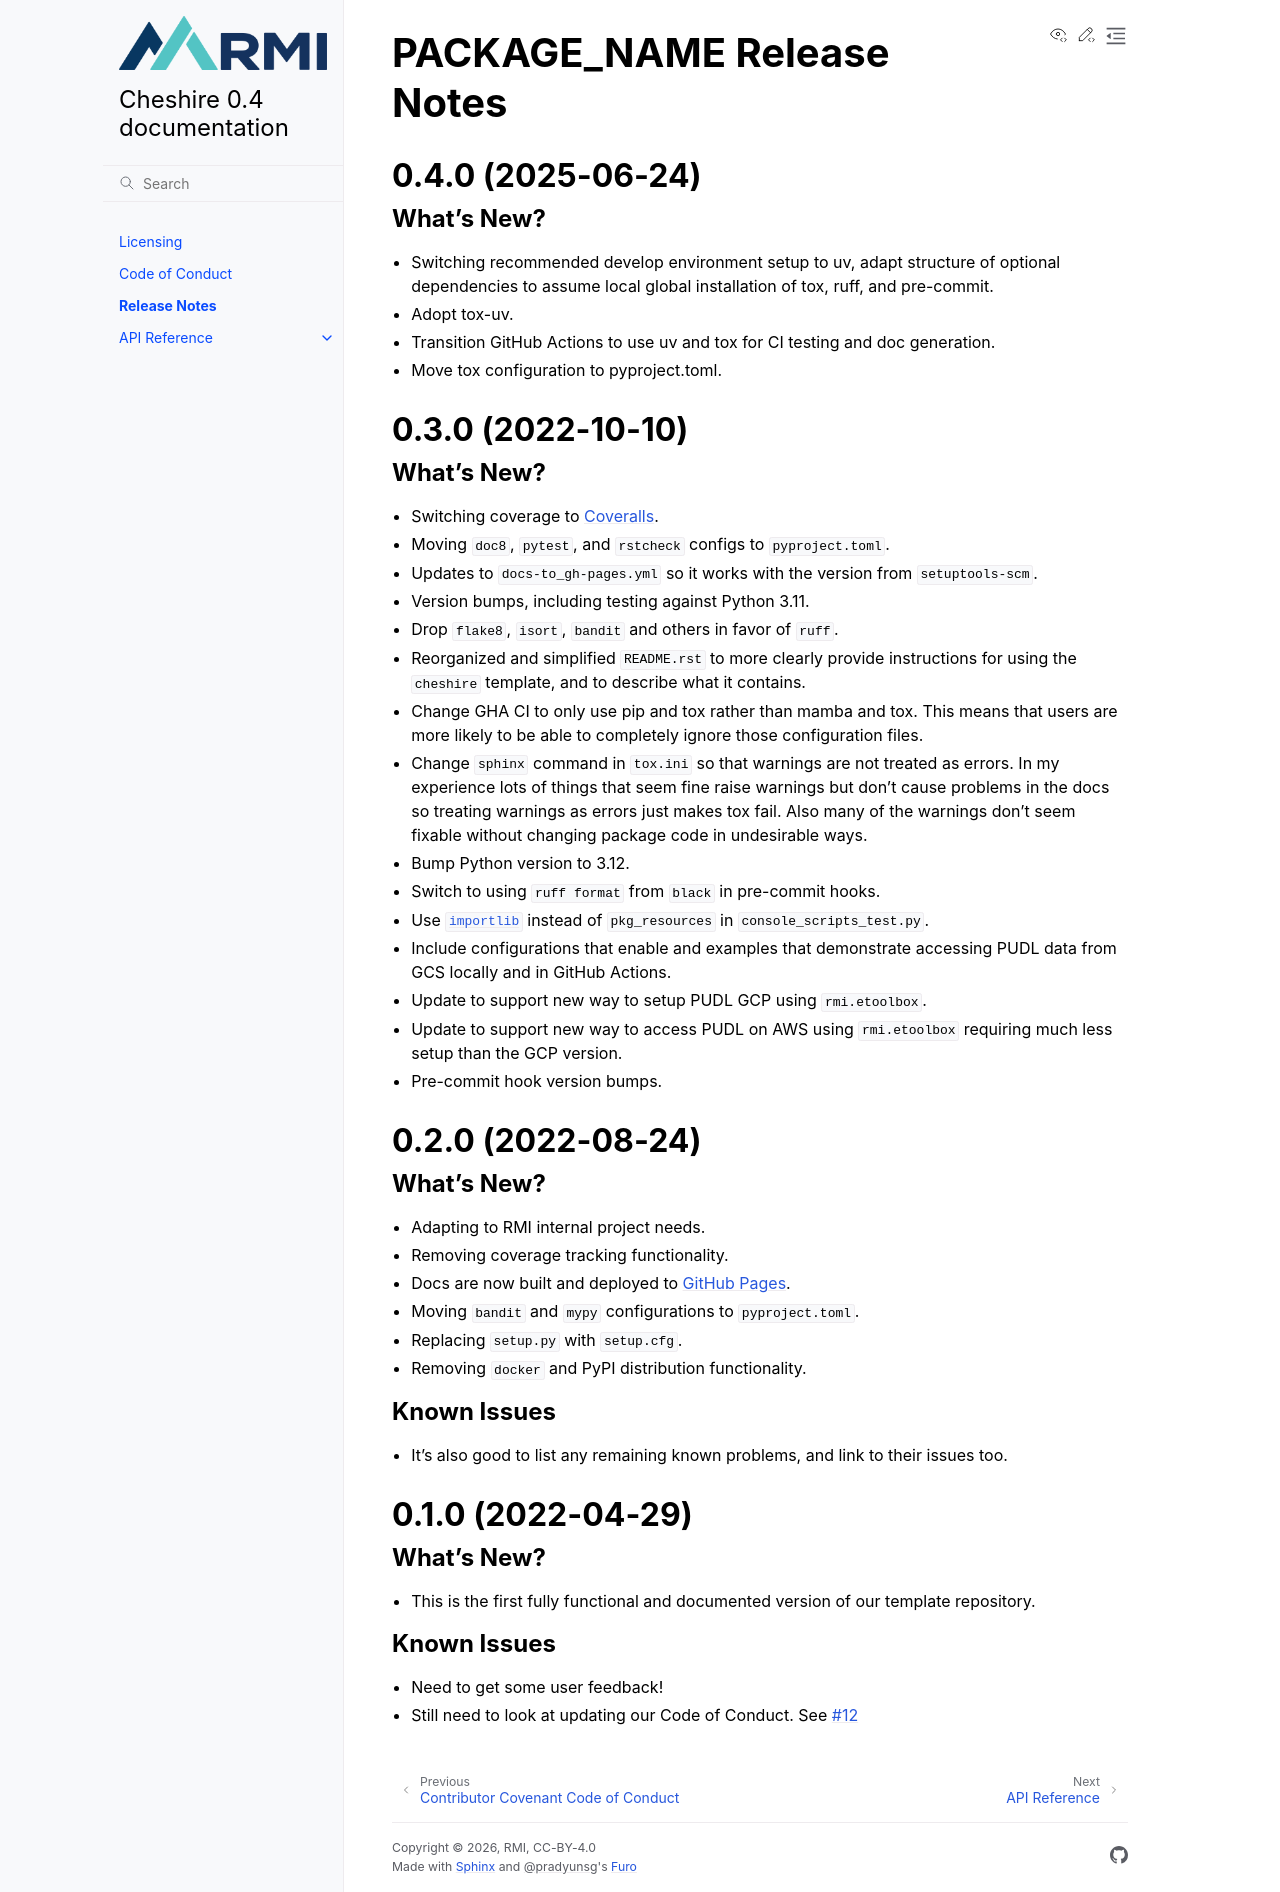

repository: rmi-electricity/cheshire · page: release_notes.html · generator: sphinx

=======================================================================================
PACKAGE_NAME Release Notes
=======================================================================================

.. _release-v0-4-0:

---------------------------------------------------------------------------------------
0.4.0 (2025-06-24)
---------------------------------------------------------------------------------------

What's New?
^^^^^^^^^^^
* Switching recommended develop environment setup to uv, adapt structure of optional
  dependencies to assume local global installation of tox, ruff, and pre-commit.
* Adopt tox-uv.
* Transition GitHub Actions to use uv and tox for CI testing and doc generation.
* Move tox configuration to pyproject.toml.


.. _release-v0-3-0:

---------------------------------------------------------------------------------------
0.3.0 (2022-10-10)
---------------------------------------------------------------------------------------

What's New?
^^^^^^^^^^^
* Switching coverage to `Coveralls <coveralls.io>`_.
* Moving ``doc8``, ``pytest``, and ``rstcheck`` configs to ``pyproject.toml``.
* Updates to ``docs-to_gh-pages.yml`` so it works with the version from
  ``setuptools-scm``.
* Version bumps, including testing against Python 3.11.
* Drop ``flake8``, ``isort``, ``bandit`` and others in favor of ``ruff``.
* Reorganized and simplified ``README.rst`` to more clearly provide instructions for
  using the ``cheshire`` template, and to describe what it contains.
* Change GHA CI to only use pip and tox rather than mamba and tox. This means that
  users are more likely to be able to completely ignore those configuration files.
* Change ``sphinx`` command in ``tox.ini`` so that warnings are not treated as errors.
  In my experience lots of things that seem fine raise warnings but don't cause problems
  in the docs so treating warnings as errors just makes tox fail. Also many of the
  warnings don't seem fixable without changing package code in undesirable ways.
* Bump Python version to 3.12.
* Switch to using ``ruff format`` from ``black`` in pre-commit hooks.
* Use :mod:`importlib` instead of :mod:`pkg_resources` in ``console_scripts_test.py``.
* Include configurations that enable and examples that demonstrate accessing PUDL data
  from GCS locally and in GitHub Actions.
* Update to support new way to setup PUDL GCP using ``rmi.etoolbox``.
* Update to support new way to access PUDL on AWS using ``rmi.etoolbox`` requiring
  much less setup than the GCP version.
* Pre-commit hook version bumps.



.. _release-v0-2-0:

---------------------------------------------------------------------------------------
0.2.0 (2022-08-24)
---------------------------------------------------------------------------------------

What's New?
^^^^^^^^^^^
* Adapting to RMI internal project needs.
* Removing coverage tracking functionality.
* Docs are now built and deployed to `GitHub Pages <https://pages.github.com>`__.
* Moving ``bandit`` and ``mypy`` configurations to ``pyproject.toml``.
* Replacing ``setup.py`` with ``setup.cfg``.
* Removing ``docker`` and PyPI distribution functionality.


Known Issues
^^^^^^^^^^^^
* It's also good to list any remaining known problems, and link to their issues too.

.. _release-v0-1-0:

---------------------------------------------------------------------------------------
0.1.0 (2022-04-29)
---------------------------------------------------------------------------------------

What's New?
^^^^^^^^^^^
* This is the first fully functional and documented version of our template repository.

Known Issues
^^^^^^^^^^^^
* Need to get some user feedback!
* Still need to look at updating our Code of Conduct. See :issue:`12`
